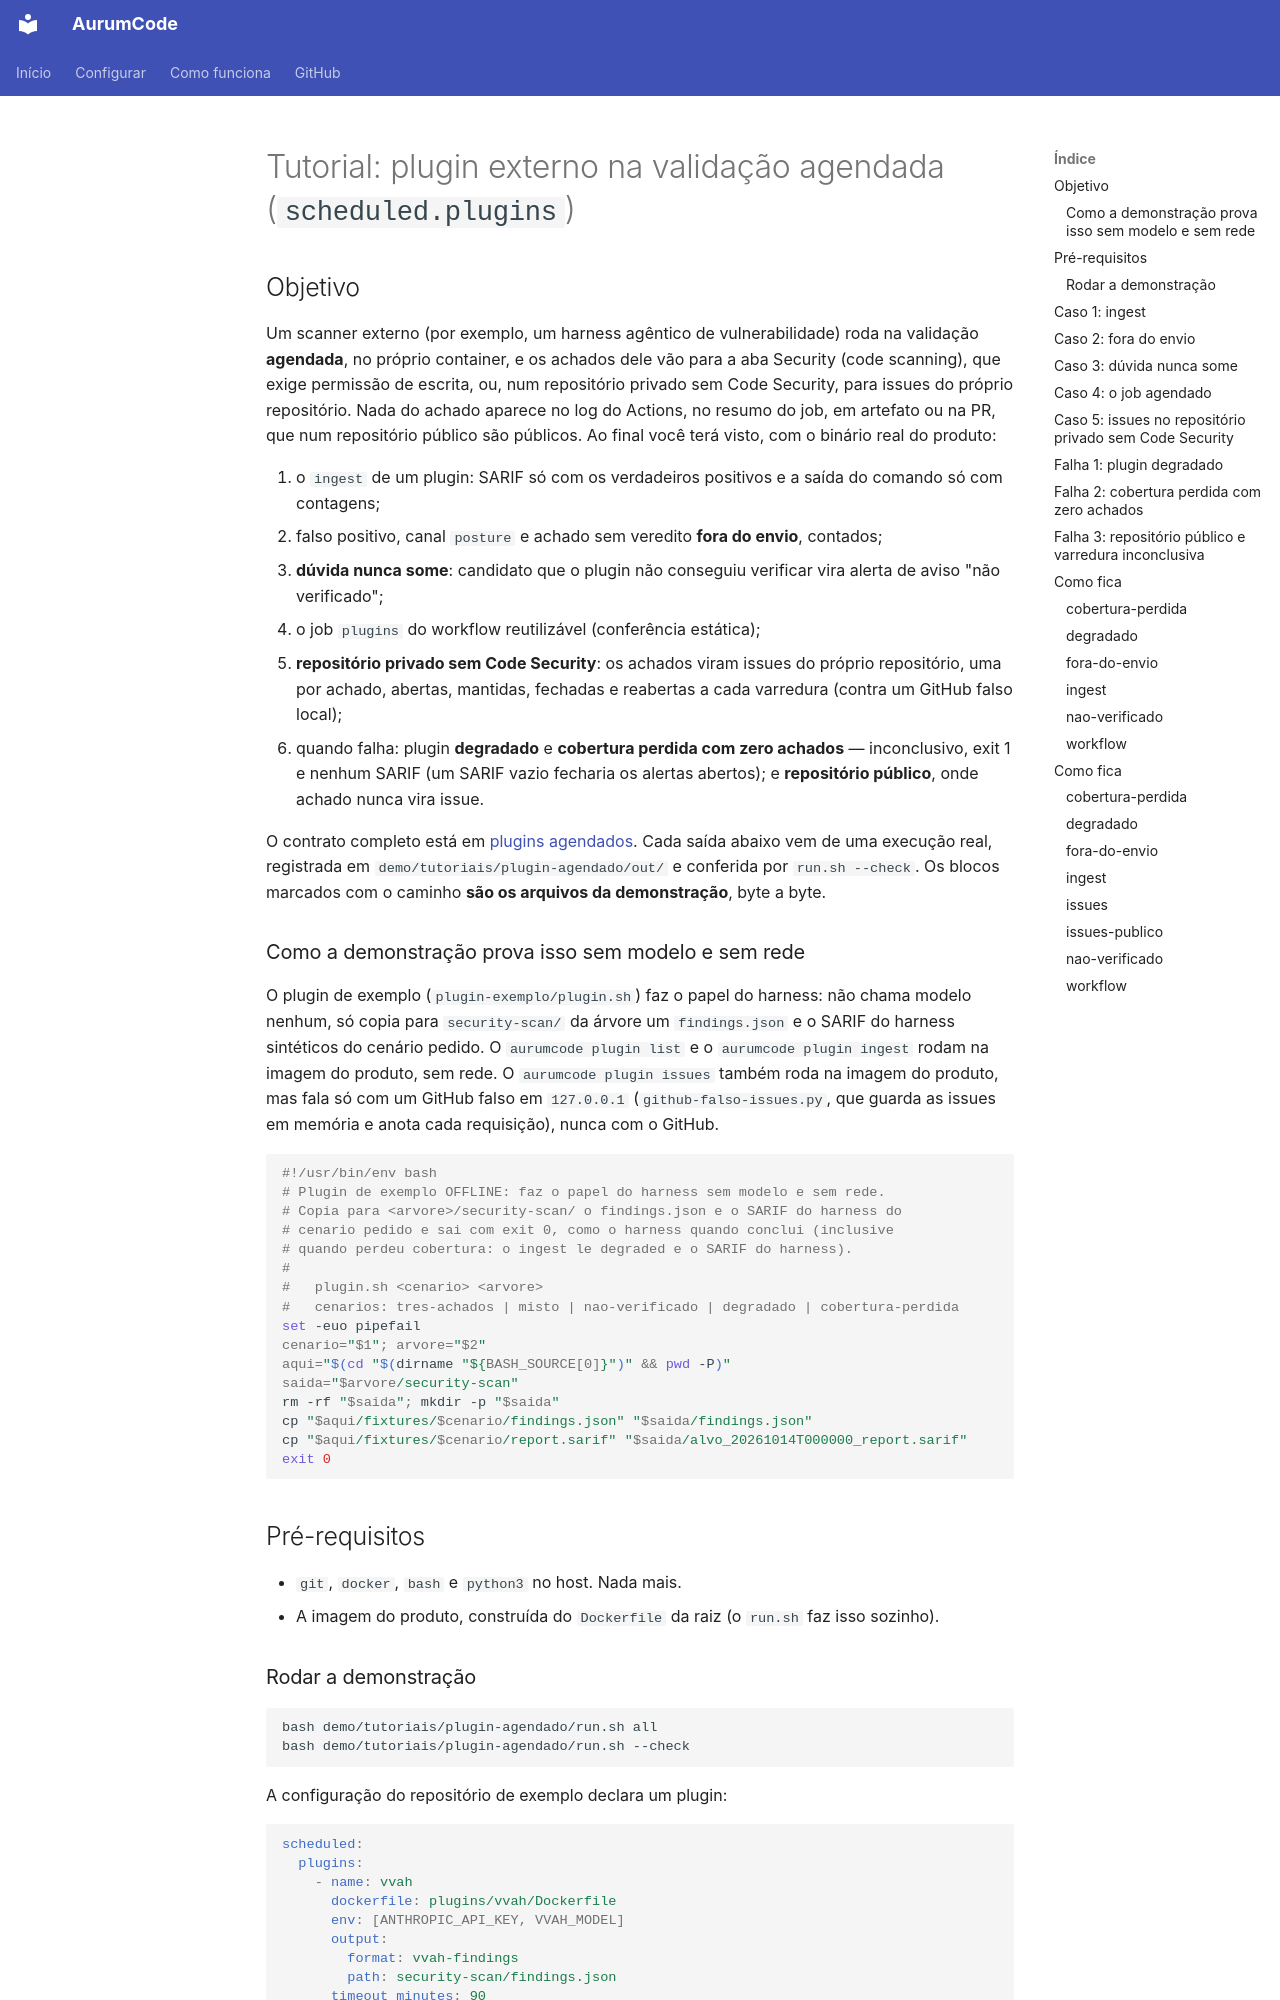

repository: Mpaape/AurumCode · page: tutorials/plugin-agendado/index.html · generator: mkdocs

# Tutorial: plugin externo na validação agendada (`scheduled.plugins`)

## Objetivo

Um scanner externo (por exemplo, um harness agêntico de vulnerabilidade) roda
na validação **agendada**, no próprio container, e os achados dele vão para a
aba Security (code scanning), que exige permissão de escrita, ou, num
repositório privado sem Code Security, para issues do próprio repositório. Nada do
achado aparece no log do Actions, no resumo do job, em artefato ou na PR, que
num repositório público são públicos. Ao final você terá visto, com o binário
real do produto:

1. o `ingest` de um plugin: SARIF só com os verdadeiros positivos e a saída
   do comando só com contagens;
2. falso positivo, canal `posture` e achado sem veredito **fora do envio**,
   contados;
3. **dúvida nunca some**: candidato que o plugin não conseguiu verificar vira
   alerta de aviso "não verificado";
4. o job `plugins` do workflow reutilizável (conferência estática);
5. **repositório privado sem Code Security**: os achados viram issues do
   próprio repositório, uma por achado, abertas, mantidas, fechadas e
   reabertas a cada varredura (contra um GitHub falso local);
6. quando falha: plugin **degradado** e **cobertura perdida com zero
   achados** — inconclusivo, exit 1 e nenhum SARIF (um SARIF vazio fecharia
   os alertas abertos); e **repositório público**, onde achado nunca vira
   issue.

O contrato completo está em [plugins agendados](../plugins-agendados.md).
Cada saída abaixo vem de uma execução real, registrada em
`demo/tutoriais/plugin-agendado/out/` e conferida por `run.sh --check`. Os
blocos marcados com o caminho **são os arquivos da demonstração**, byte a
byte.
